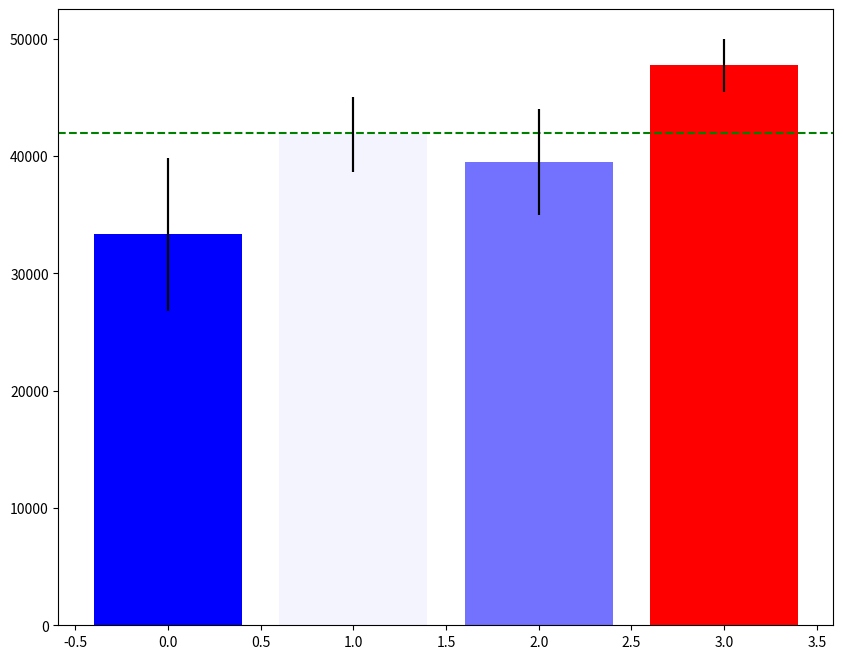

Source code (Python): (Note: this script raises an exception after producing the figure.)

# coding: utf-8

# # Assignment 3 - Building a Custom Visualization
# 
# ---
# 
# In this assignment you must choose one of the options presented below and submit a visual as well as your source code for peer grading. The details of how you solve the assignment are up to you, although your assignment must use matplotlib so that your peers can evaluate your work. The options differ in challenge level, but there are no grades associated with the challenge level you chose. However, your peers will be asked to ensure you at least met a minimum quality for a given technique in order to pass. Implement the technique fully (or exceed it!) and you should be able to earn full grades for the assignment.
# 
# 
# &nbsp;&nbsp;&nbsp;&nbsp;&nbsp;&nbsp;Ferreira, N., Fisher, D., & Konig, A. C. (2014, April). [Sample-oriented task-driven visualizations: allowing users to make better, more confident decisions.](https://www.microsoft.com/en-us/research/wp-content/uploads/2016/02/Ferreira_Fisher_Sample_Oriented_Tasks.pdf) 
# &nbsp;&nbsp;&nbsp;&nbsp;&nbsp;&nbsp;In Proceedings of the SIGCHI Conference on Human Factors in Computing Systems (pp. 571-580). ACM. ([video](https://www.youtube.com/watch?v=BI7GAs-va-Q))
# 
# 
# In this [paper](https://www.microsoft.com/en-us/research/wp-content/uploads/2016/02/Ferreira_Fisher_Sample_Oriented_Tasks.pdf) the authors describe the challenges users face when trying to make judgements about probabilistic data generated through samples. As an example, they look at a bar chart of four years of data (replicated below in Figure 1). Each year has a y-axis value, which is derived from a sample of a larger dataset. For instance, the first value might be the number votes in a given district or riding for 1992, with the average being around 33,000. On top of this is plotted the 95% confidence interval for the mean (see the boxplot lectures for more information, and the yerr parameter of barcharts).
# 
# <br>
# <img src="readonly/Assignment3Fig1.png" alt="Figure 1" style="width: 400px;"/>
# <h4 style="text-align: center;" markdown="1">  &nbsp;&nbsp;&nbsp;&nbsp;&nbsp;&nbsp;&nbsp;&nbsp;Figure 1 from (Ferreira et al, 2014).</h4>
# 
# <br>
# 
# A challenge that users face is that, for a given y-axis value (e.g. 42,000), it is difficult to know which x-axis values are most likely to be representative, because the confidence levels overlap and their distributions are different (the lengths of the confidence interval bars are unequal). One of the solutions the authors propose for this problem (Figure 2c) is to allow users to indicate the y-axis value of interest (e.g. 42,000) and then draw a horizontal line and color bars based on this value. So bars might be colored red if they are definitely above this value (given the confidence interval), blue if they are definitely below this value, or white if they contain this value.
# 
# 
# <br>
# <img src="readonly/Assignment3Fig2c.png" alt="Figure 1" style="width: 400px;"/>
# <h4 style="text-align: center;" markdown="1">  Figure 2c from (Ferreira et al. 2014). Note that the colorbar legend at the bottom as well as the arrows are not required in the assignment descriptions below.</h4>
# 
# <br>
# <br>
# 
# **Easiest option:** Implement the bar coloring as described above - a color scale with only three colors, (e.g. blue, white, and red). Assume the user provides the y axis value of interest as a parameter or variable.
# 
# 
# **Harder option:** Implement the bar coloring as described in the paper, where the color of the bar is actually based on the amount of data covered (e.g. a gradient ranging from dark blue for the distribution being certainly below this y-axis, to white if the value is certainly contained, to dark red if the value is certainly not contained as the distribution is above the axis).
# 
# **Even Harder option:** Add interactivity to the above, which allows the user to click on the y axis to set the value of interest. The bar colors should change with respect to what value the user has selected.
# 
# **Hardest option:** Allow the user to interactively set a range of y values they are interested in, and recolor based on this (e.g. a y-axis band, see the paper for more details).
# 
# ---
# 
# *Note: The data given for this assignment is not the same as the data used in the article and as a result the visualizations may look a little different.*

# In[1]:

# Use the following data for this assignment:

import pandas as pd
import numpy as np

np.random.seed(12345)

df = pd.DataFrame([np.random.normal(32000,200000,3650), 
                   np.random.normal(43000,100000,3650), 
                   np.random.normal(43500,140000,3650), 
                   np.random.normal(48000,70000,3650)], 
                  index=[1992,1993,1994,1995])
df


# In[2]:

means = df.mean(axis=1)
print (means)
stds = df.std(axis=1)
print(stds)


# In[12]:

import matplotlib.pyplot as plt
import matplotlib.colors as mcol
import matplotlib.cm as cm
get_ipython().magic('matplotlib inline')
fig, ax = plt.subplots(figsize=(10,8))
yerr = 1.96*stds/np.sqrt(df.shape[1])

threshold = 42000
plt.axhline(y = threshold, color = 'g', linestyle='--')
bars = plt.bar(range(df.shape[0]), means.tolist(), yerr = yerr)

cm1 = mcol.LinearSegmentedColormap.from_list("MyCmapName",["blue", "white", "red"])
cpick = cm.ScalarMappable(cmap=cm1)
cpick.set_array([])

percentages = []
for bar, yerr_ in zip(bars, yerr):
    low = bar.get_height() - yerr_
    high = bar.get_height() + yerr_
    percentage = (high-threshold)/(high-low)    
    if percentage > 1:
        percentage = 1
    elif percentage < 0:
        percentage = 0
    percentages.append(percentage)

bars = plt.bar(range(df.shape[0]), means.tolist(), yerr = yerr, color = cpick.to_rgba(percentages))
plt.colorbar(cpick, orientation='vertical')
plt.xticks(range(df.shape[0]), ['1992','1993','1994','1995'])
ax.set_xlabel('year')
ax.set_ylabel('value')


# In[ ]:



